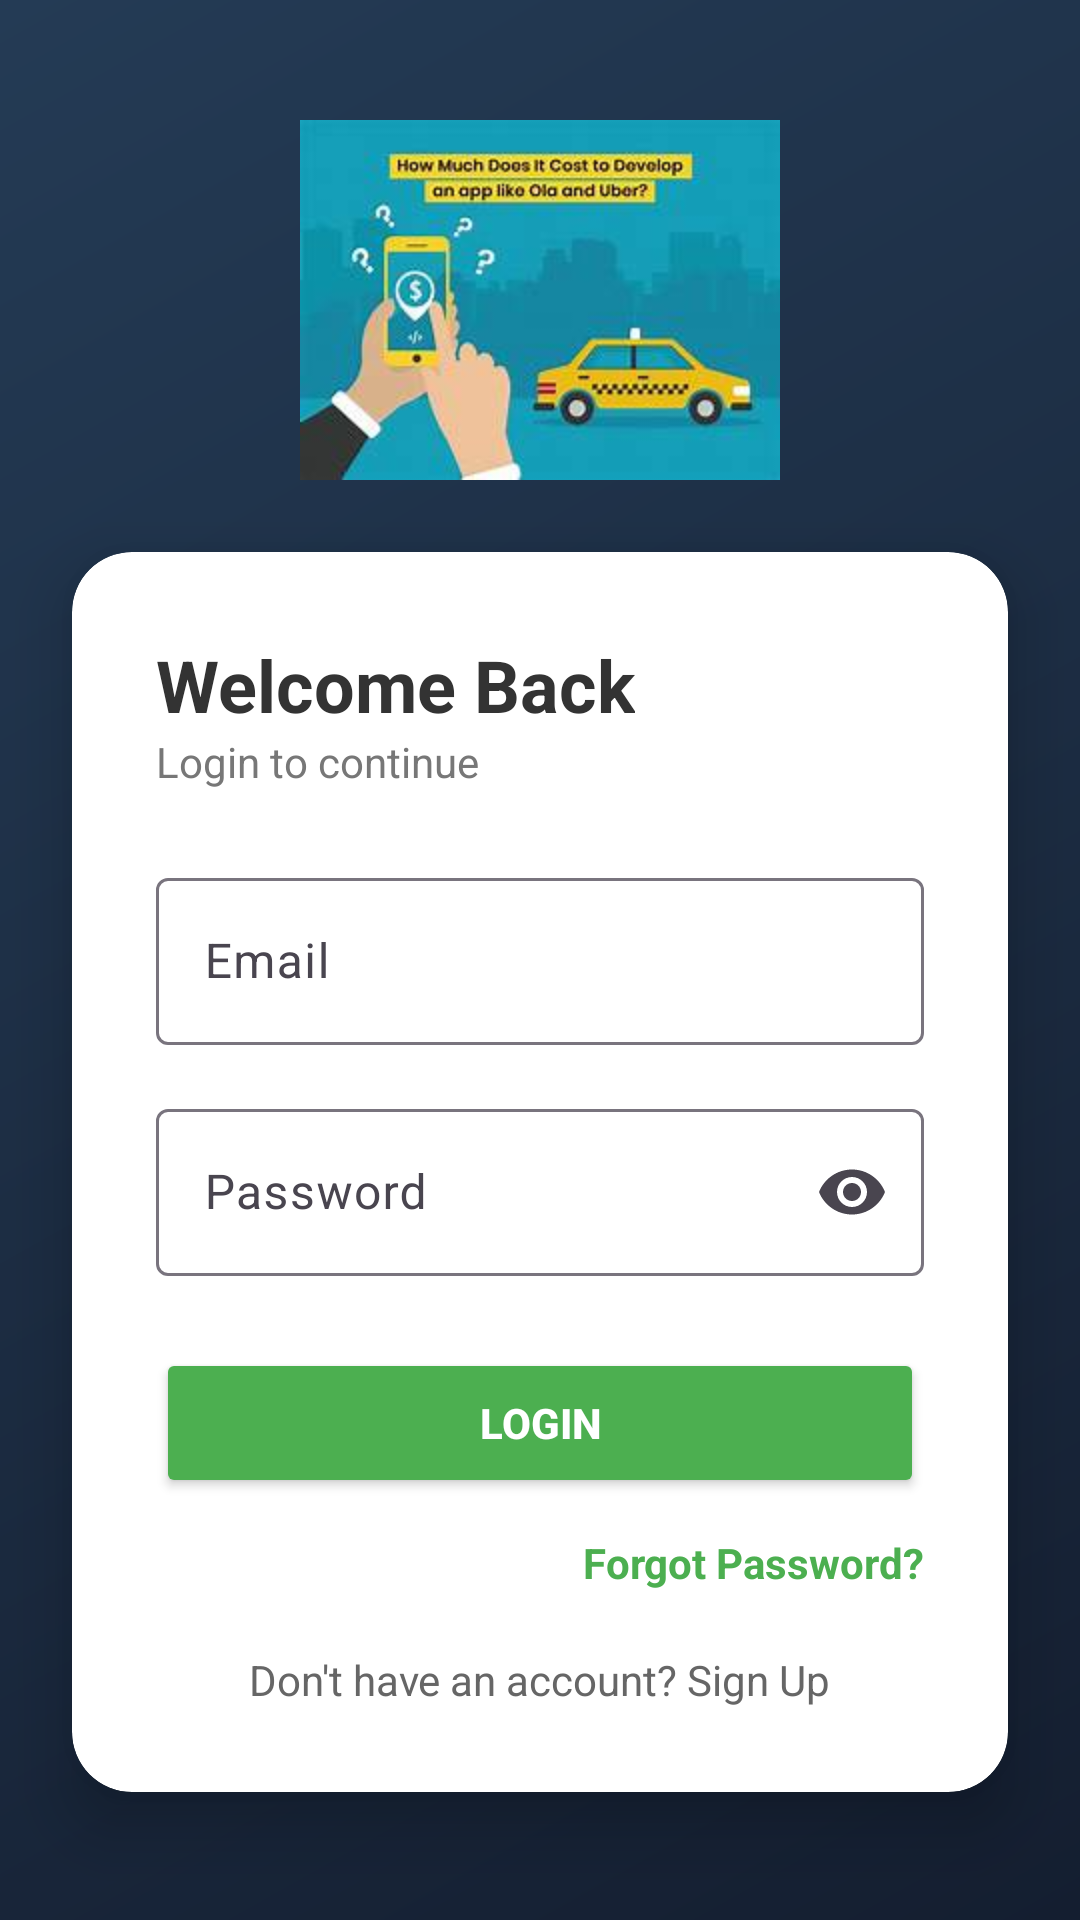

The Android layout XML behind this screen, and the referenced resources:
<!-- AndroidManifest.xml: application theme Theme.RideLedger -->
<!-- res/layout/activity_login_screen.xml -->
<?xml version="1.0" encoding="utf-8"?>
<androidx.constraintlayout.widget.ConstraintLayout
    xmlns:android="http://schemas.android.com/apk/res/android"
    xmlns:app="http://schemas.android.com/apk/res-auto"
    xmlns:card_view="http://schemas.android.com/apk/res-auto"
    android:layout_width="match_parent"
    android:layout_height="match_parent"
    android:background="@drawable/splash_background">

    

    <ImageView
        android:id="@+id/imgLogo"
        android:layout_width="wrap_content"
        android:layout_height="120dp"
        android:src="@drawable/logosplash"
        android:layout_marginTop="40dp"
        app:layout_constraintTop_toTopOf="parent"
        app:layout_constraintStart_toStartOf="parent"
        app:layout_constraintEnd_toEndOf="parent"/>

    

    <androidx.cardview.widget.CardView
        android:id="@+id/loginCard"
        android:layout_width="0dp"
        android:layout_height="wrap_content"
        android:layout_margin="24dp"
        card_view:cardCornerRadius="20dp"
        card_view:cardElevation="12dp"
        card_view:cardBackgroundColor="#FFFFFF"
        app:layout_constraintTop_toBottomOf="@id/imgLogo"
        app:layout_constraintStart_toStartOf="parent"
        app:layout_constraintEnd_toEndOf="parent">

        <LinearLayout
            android:layout_width="match_parent"
            android:layout_height="wrap_content"
            android:orientation="vertical"
            android:padding="28dp">

            

            <TextView
                android:layout_width="wrap_content"
                android:layout_height="wrap_content"
                android:text="Welcome Back"
                android:textSize="24sp"
                android:textStyle="bold"
                android:textColor="#333333"/>

            <TextView
                android:layout_width="wrap_content"
                android:layout_height="wrap_content"
                android:text="Login to continue"
                android:textSize="14sp"
                android:textColor="#777777"
                android:layout_marginBottom="24dp"/>

            

            <com.google.android.material.textfield.TextInputLayout
                android:layout_width="match_parent"
                android:layout_height="wrap_content"
                android:hint="Email">

                <com.google.android.material.textfield.TextInputEditText
                    android:id="@+id/etEmail"
                    android:layout_width="match_parent"
                    android:layout_height="wrap_content"
                    android:inputType="textEmailAddress"/>

            </com.google.android.material.textfield.TextInputLayout>

            

            <com.google.android.material.textfield.TextInputLayout
                android:layout_width="match_parent"
                android:layout_height="wrap_content"
                android:hint="Password"
                app:endIconMode="password_toggle"
                android:layout_marginTop="16dp">

                <com.google.android.material.textfield.TextInputEditText
                    android:id="@+id/etPassword"
                    android:layout_width="match_parent"
                    android:layout_height="wrap_content"
                    android:inputType="textPassword"/>

            </com.google.android.material.textfield.TextInputLayout>

            

            <Button
                android:id="@+id/btnLogin"
                android:layout_width="match_parent"
                android:layout_height="50dp"
                android:text="LOGIN"
                android:textStyle="bold"
                android:textColor="#FFFFFF"
                android:backgroundTint="#4CAF50"
                android:layout_marginTop="24dp"/>

            

            <TextView
                android:layout_width="wrap_content"
                android:layout_height="wrap_content"
                android:text="Forgot Password?"
                android:textColor="#4CAF50"
                android:textStyle="bold"
                android:layout_gravity="end"
                android:layout_marginTop="12dp"/>

            

            <TextView
                android:id="@+id/SignUp"
                android:layout_width="wrap_content"
                android:layout_height="wrap_content"
                android:text="Don't have an account? Sign Up"
                android:textColor="#666666"
                android:layout_marginTop="20dp"
                android:layout_gravity="center"/>

        </LinearLayout>

    </androidx.cardview.widget.CardView>

</androidx.constraintlayout.widget.ConstraintLayout>
<!-- resources referenced by this layout -->
<resources>
  <!-- drawable logosplash: jpg bitmap (drawable, 7893 bytes) -->
  <!-- drawable splash_background (drawable) -->
  <?xml version="1.0" encoding="utf-8"?>
  <shape xmlns:android="http://schemas.android.com/apk/res/android">
  
      <gradient
          android:startColor="#141E30"
          android:endColor="#243B55"
          android:angle="135"/>
  
  </shape>
  <style name="Theme.RideLedger" parent="Base.Theme.RideLedger" />
  <style name="Base.Theme.RideLedger" parent="Theme.Material3.DayNight.NoActionBar">
          
          
      </style>
</resources>
